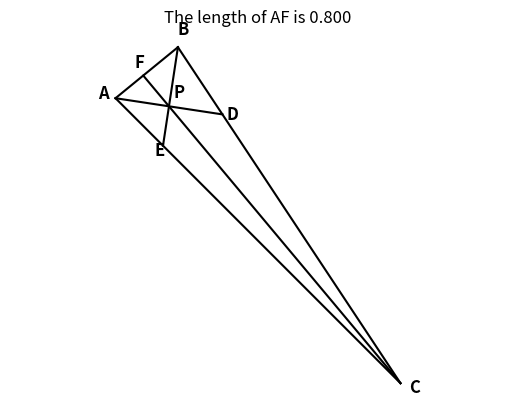

Source code (Python):
# -----------------------------------------------------------------------------
# Jim McCleery
# June 14, 2026
# Kailua-Kona, HI
#
# https://mathnet.mit.edu/explorer.html?p=usa_2004_924f92
# -----------------------------------------------------------------------------

from math import pi, sqrt, sin, cos
from matplotlib.pyplot import plot, title, axis, show, text
from random import uniform


# -----------------------------------------------------------------------------
def distance(x1, y1, x2, y2):
    """
    Calculate and return the straight-line (Euclidean) distance 
    between two points: (x1, y1) and (x2, y2).
    """
    return sqrt((x1 - x2) ** 2 + (y1 - y2) ** 2)


# -----------------------------------------------------------------------------
def intersection_of_lines(m1, b1, m2, b2):
    """
    Find where two lines intersect using their slope-intercept form (y = mx + b).
    """
    if m1 == m2:
        return 0, 0, False
        
    x = (b2 - b1) / (m1 - m2)
    y = m1 * x + b1
    return x, y, True


# -----------------------------------------------------------------------------
def line_intersection_from_points_v2(x1, y1, x2, y2, x3, y3, x4, y4):
    """
    Find where two lines intersect when given two points for each line.
    """
    try:
        m1 = (y2 - y1) / (x2 - x1)
        b1 = y1 - m1 * x1
        
        m2 = (y4 - y3) / (x4 - x3)
        b2 = y3 - m2 * x3
        
        x, y, OK = intersection_of_lines(m1, b1, m2, b2)
        if not OK:
            return 0, 0, False
        return x, y, True
    except ZeroDivisionError:
        return 0, 0, False


# -----------------------------------------------------------------------------
def plot_line(x1, y1, x2, y2):
    """
    Draw a straight line segment on the screen between two points.
    """
    plot([x1, x2], [y1, y2], color='black', linewidth=1.5)


# -----------------------------------------------------------------------------
# MAIN GEOMETRY SOLVER AND SIMULATION
# -----------------------------------------------------------------------------

theta = pi / 4  # Represents a fixed 45-degree angle
side = 9        # Given side length of the geometric figure

# Start a loop that runs until we randomly find a specific geometric condition
while True:
    alpha = uniform(0, pi / 4)
    beta = (pi - alpha) / 2
    
    # Outer Triangle Vertices Map
    x0, y0 = 0, 0                                                            # Point C (Bottom Right)
    x1, y1 = side * cos(pi - theta - alpha), side * sin(pi - theta - alpha)  # Point B (Top Apex)
    x2, y2 = side * cos(pi - theta), side * sin(pi - theta)                  # Point A (Left)
    
    x3, y3 = x1 + cos(-theta - alpha - beta), y1 + sin(-theta - alpha - beta)
    d = distance(x1, y1, x2, y2)
    x4, y4 = x1 + d * cos(-theta - alpha), y1 + d * sin(-theta - alpha)
    
    m1 = (y4 - y2) / (x4 - x2)
    b1 = y2 - m1 * x2
    m2 = (y3 - y0) / (x3 - x0)
    b2 = 0
    
    # Point P (Central Intersection)
    x5, y5, _ = intersection_of_lines(m1, b1, m2, b2)
    m3 = (y5 - y1) / (x5 - x1)
    
    if abs(m1 * m3 + 1) < 0.00001:
        break

# Point F (Intersection on side AB)
x6, y6, _ = line_intersection_from_points_v2(x1, y1, x5, y5, x2, y2, x0, y0)

# -----------------------------------------------------------------------------
# PLOTTING, LABELS, AND DISPLAY
# -----------------------------------------------------------------------------

# Draw main outer triangle sides
plot_line(x2, y2, x1, y1)  # Side AB
plot_line(x1, y1, x0, y0)  # Side BC
plot_line(x0, y0, x2, y2)  # Side CA

# Draw inner lines matching the image's layout
plot_line(x3, y3, x0, y0)  
plot_line(x4, y4, x2, y2)
plot_line(x1, y1, x6, y6)  # Cevian BF through P

# Place text labels exactly matching your reference image
# (Slight padding adjustments applied so text floats cleanly next to the points)
text(x2 - 0.4, y2, 'A', fontsize=12, fontweight='bold')
text(x1, y1 + 0.3, 'B', fontsize=12, fontweight='bold')
text(x0 + 0.2, y0 - 0.2, 'C', fontsize=12, fontweight='bold')
text(x5 + 0.1, y5 + 0.2, 'P', fontsize=12, fontweight='bold')
text(x4 + 0.1, y4 - 0.1, 'D', fontsize=12, fontweight='bold')
text(x6 - 0.2, y6 - 0.2, 'E', fontsize=12, fontweight='bold')
text(x3 - 0.2, y3 + 0.2, 'F', fontsize=12, fontweight='bold')

# Calculate final required measurement
final_distance = distance(x2, y2, x3, y3)

# Configure plot properties
title(f'The length of AF is {final_distance:0.3f}')
axis('equal')  
axis('off')    
show()
